Run: headless pygame with SDL's dummy video driver; simulated clock (each Clock.tick advances the game by its frame time, no real sleeping); random seed 0; keys injected as events and as key.get_pressed() state; mouse plan: one left click at the window centre at the start of phase 2, then a move to the lower-right quarter at the start of phase 3; restart key RETURN tapped at the start of phases 3 and 4.
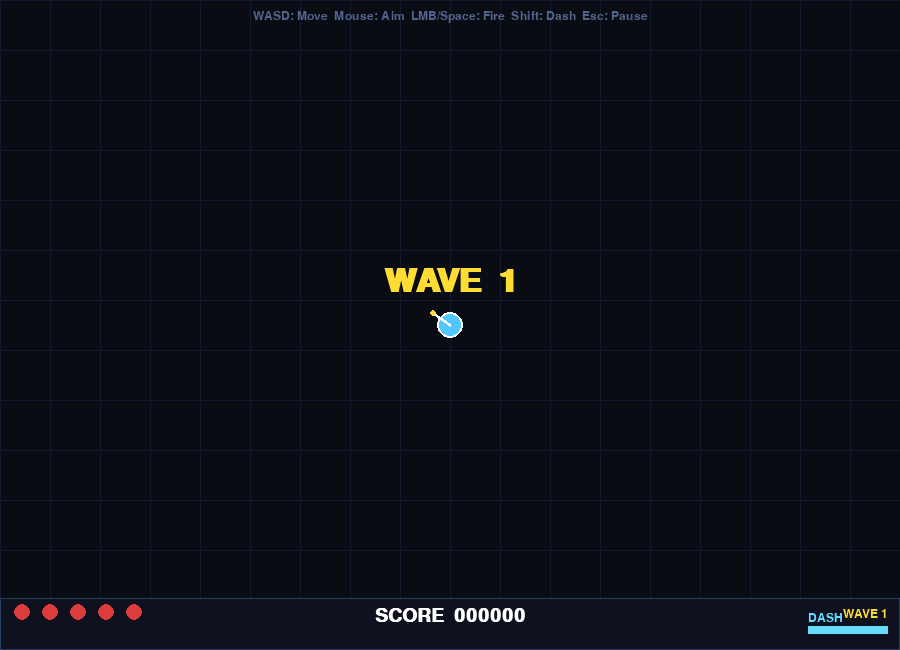
Frame 1 of 4 · flips 1–60 · no input
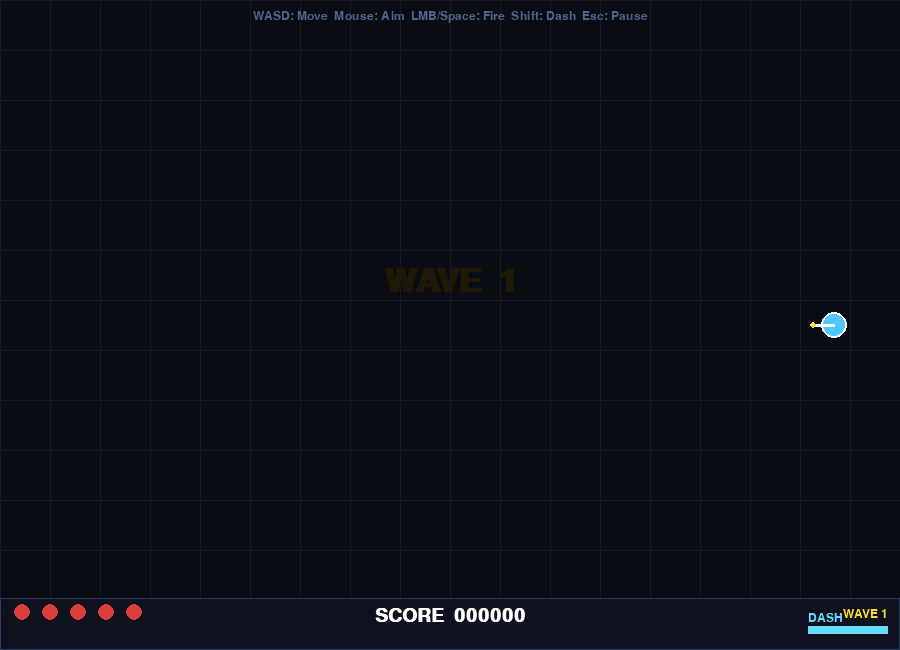
Frame 2 of 4 · flips 61–180 · clicked the window centre · tapped SPACE, RETURN · held RIGHT (→), D
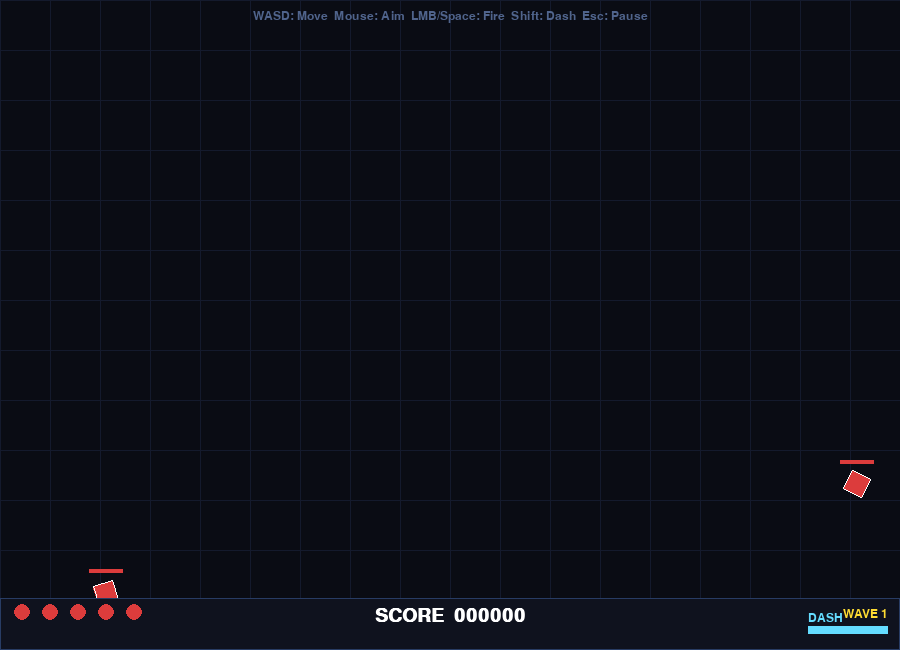
Frame 3 of 4 · flips 181–300 · moved the mouse to the lower-right quarter · tapped RETURN · held DOWN (↓), S
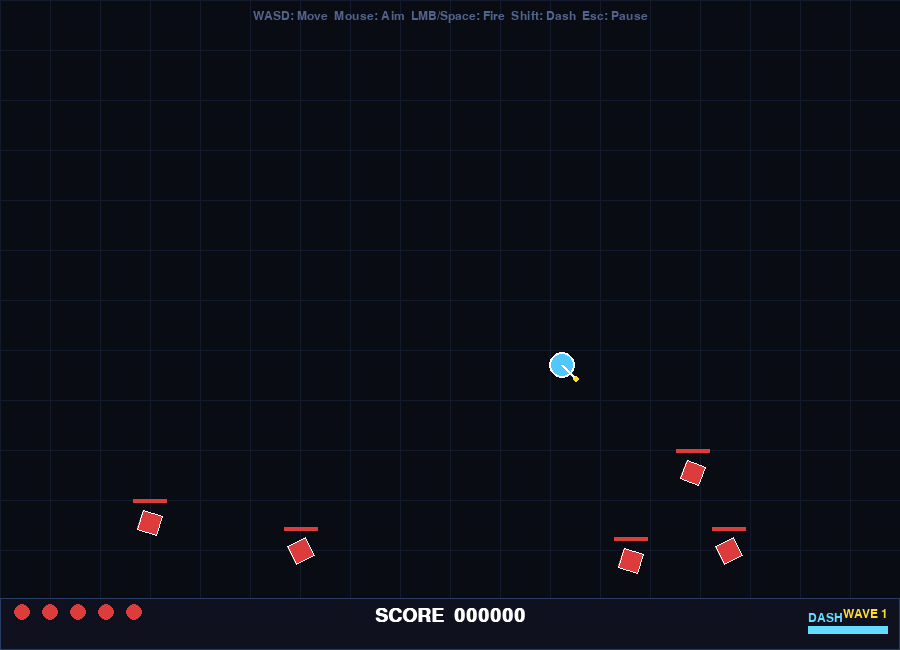
Frame 4 of 4 · flips 301–420 · tapped RETURN · held LEFT (←), A, UP (↑), W

The pygame program that drew these frames:

"""
Top-Down Shooter with Controller Support
=========================================
Controls:
  Controller:
    Left stick      — Move
    Right stick     — Aim & shoot (auto-fires when tilted)
    Right trigger   — Shoot toward crosshair
    Left bumper     — Dash
    Start / Options — Pause

  Keyboard + Mouse (fallback):
    WASD / Arrow keys — Move
    Mouse             — Aim
    Left click / Space— Shoot
    Shift             — Dash
    Escape            — Pause

Requirements:
    pip install pygame
"""

import pygame
import math
import random
import sys
import time

# ─── Constants ───────────────────────────────────────────────────────────────

WIDTH, HEIGHT = 900, 650
FPS = 60
TITLE = "VOID STRIKER"

# Colors
BLACK      = (0,   0,   0)
WHITE      = (255, 255, 255)
BG         = (10,  12,  20)
GRID_COLOR = (20,  26,  45)
PLAYER_COL = (80,  200, 255)
BULLET_COL = (255, 240, 80)
ENEMY_COL  = (220, 60,  60)
ELITE_COL  = (220, 120, 30)
BOSS_COL   = (200, 40,  200)
DASH_COL   = (100, 220, 255)
HIT_COL    = (255, 255, 255)
RED        = (220, 60,  60)
GREEN      = (60,  220, 100)
DARK_GREEN = (20,  80,  40)
YELLOW     = (255, 220, 50)
PURPLE     = (180, 60,  220)
UI_BG      = (15,  18,  30)
UI_BORDER  = (40,  60,  100)

DEADZONE = 0.15

# ─── Helpers ─────────────────────────────────────────────────────────────────

def normalize(v):
    mag = math.hypot(*v)
    return (v[0]/mag, v[1]/mag) if mag > 0 else (0, 0)

def clamp(val, lo, hi):
    return max(lo, min(hi, val))

def lerp(a, b, t):
    return a + (b - a) * t

# ─── Particle ────────────────────────────────────────────────────────────────

class Particle:
    def __init__(self, x, y, color, vel, life=0.5, size=4, fade=True):
        self.x, self.y = x, y
        self.color     = color
        self.vx, self.vy = vel
        self.life      = life
        self.max_life  = life
        self.size      = size
        self.fade      = fade

    def update(self, dt):
        self.x   += self.vx * dt
        self.y   += self.vy * dt
        self.vx  *= 0.92
        self.vy  *= 0.92
        self.life -= dt
        return self.life > 0

    def draw(self, surf):
        t     = self.life / self.max_life
        alpha = int(255 * t) if self.fade else 255
        size  = max(1, int(self.size * t))
        col   = tuple(clamp(int(c * (0.4 + 0.6 * t)), 0, 255) for c in self.color)
        pygame.draw.circle(surf, col, (int(self.x), int(self.y)), size)

# ─── Bullet ──────────────────────────────────────────────────────────────────

class Bullet:
    SPEED = 520
    RADIUS = 5

    def __init__(self, x, y, dx, dy):
        self.x, self.y = x, y
        self.dx, self.dy = dx, dy
        self.alive = True
        self.trail = []

    def update(self, dt):
        self.trail.append((self.x, self.y))
        if len(self.trail) > 6:
            self.trail.pop(0)
        self.x += self.dx * self.SPEED * dt
        self.y += self.dy * self.SPEED * dt
        if not (-20 < self.x < WIDTH+20 and -20 < self.y < HEIGHT+20):
            self.alive = False

    def draw(self, surf):
        for i, (tx, ty) in enumerate(self.trail):
            t = (i+1)/len(self.trail)
            r = max(1, int(self.RADIUS * t * 0.6))
            col = tuple(int(c * t) for c in BULLET_COL)
            pygame.draw.circle(surf, col, (int(tx), int(ty)), r)
        pygame.draw.circle(surf, BULLET_COL, (int(self.x), int(self.y)), self.RADIUS)
        pygame.draw.circle(surf, WHITE,      (int(self.x), int(self.y)), self.RADIUS-2)

# ─── Enemy ───────────────────────────────────────────────────────────────────

class Enemy:
    def __init__(self, x, y, kind="basic"):
        self.x, self.y = x, y
        self.kind      = kind
        self.alive     = True
        self.hit_flash = 0.0
        self.angle     = 0.0

        if kind == "basic":
            self.hp = self.max_hp = 2
            self.speed  = random.uniform(70, 110)
            self.radius = 14
            self.color  = ENEMY_COL
            self.score  = 10
        elif kind == "elite":
            self.hp = self.max_hp = 6
            self.speed  = random.uniform(55, 85)
            self.radius = 20
            self.color  = ELITE_COL
            self.score  = 30
        elif kind == "boss":
            self.hp = self.max_hp = 25
            self.speed  = 45
            self.radius = 34
            self.color  = BOSS_COL
            self.score  = 150

    def update(self, px, py, dt):
        dx, dy = px - self.x, py - self.y
        nx, ny = normalize((dx, dy))
        self.x      += nx * self.speed * dt
        self.y      += ny * self.speed * dt
        self.angle  += 90 * dt
        self.hit_flash = max(0, self.hit_flash - dt * 4)

    def take_hit(self, dmg=1):
        self.hp -= dmg
        self.hit_flash = 1.0
        if self.hp <= 0:
            self.alive = False
            return True
        return False

    def draw(self, surf):
        col = HIT_COL if self.hit_flash > 0.5 else self.color
        cx, cy, r = int(self.x), int(self.y), self.radius

        if self.kind == "basic":
            pts = []
            for i in range(4):
                a = math.radians(self.angle + i*90)
                pts.append((cx + r*math.cos(a), cy + r*math.sin(a)))
            pygame.draw.polygon(surf, col, pts)
            pygame.draw.polygon(surf, WHITE, pts, 1)

        elif self.kind == "elite":
            pts = []
            for i in range(6):
                a = math.radians(self.angle + i*60)
                pts.append((cx + r*math.cos(a), cy + r*math.sin(a)))
            pygame.draw.polygon(surf, col, pts)
            pygame.draw.polygon(surf, WHITE, pts, 2)

        elif self.kind == "boss":
            pygame.draw.circle(surf, col, (cx, cy), r)
            for i in range(8):
                a = math.radians(self.angle + i*45)
                ex = cx + r*math.cos(a)
                ey = cy + r*math.sin(a)
                pygame.draw.circle(surf, WHITE, (int(ex), int(ey)), 4)
            pygame.draw.circle(surf, WHITE, (cx, cy), r, 2)

        # Health bar (enemies with >1 max hp)
        if self.max_hp > 1:
            bw = self.radius * 2 + 6
            bh = 4
            bx = cx - bw//2
            by = cy - self.radius - 10
            pygame.draw.rect(surf, (60, 20, 20), (bx, by, bw, bh))
            hp_ratio = self.hp / self.max_hp
            pygame.draw.rect(surf, RED, (bx, by, int(bw*hp_ratio), bh))

# ─── Player ──────────────────────────────────────────────────────────────────

class Player:
    SPEED       = 200
    RADIUS      = 13
    MAX_HP      = 5
    FIRE_RATE   = 0.12   # seconds between shots
    DASH_CD     = 1.2
    DASH_DUR    = 0.15
    DASH_SPEED  = 700
    IFRAMES     = 1.0    # invincibility after hit

    def __init__(self):
        self.x, self.y    = WIDTH//2, HEIGHT//2
        self.hp            = self.MAX_HP
        self.alive         = True
        self.fire_timer    = 0.0
        self.dash_cd       = 0.0
        self.dash_timer    = 0.0
        self.dash_dx       = 0.0
        self.dash_dy       = 0.0
        self.iframes       = 0.0
        self.aim_angle     = 0.0
        self.trail         = []
        self.score         = 0

    def update(self, dt, move, aim_vec, shoot, dash_pressed):
        # Dash
        if dash_pressed and self.dash_cd <= 0 and (move[0]!=0 or move[1]!=0):
            nd = normalize(move)
            self.dash_dx, self.dash_dy = nd
            self.dash_timer = self.DASH_DUR
            self.dash_cd    = self.DASH_CD

        if self.dash_timer > 0:
            self.dash_timer -= dt
            self.x += self.dash_dx * self.DASH_SPEED * dt
            self.y += self.dash_dy * self.DASH_SPEED * dt
        else:
            nx, ny = normalize(move) if (move[0]!=0 or move[1]!=0) else (0,0)
            self.x += nx * self.SPEED * dt
            self.y += ny * self.SPEED * dt

        self.x = clamp(self.x, self.RADIUS, WIDTH  - self.RADIUS)
        self.y = clamp(self.y, self.RADIUS, HEIGHT - self.RADIUS)

        if aim_vec[0]!=0 or aim_vec[1]!=0:
            self.aim_angle = math.atan2(aim_vec[1], aim_vec[0])

        self.fire_timer = max(0, self.fire_timer - dt)
        self.dash_cd    = max(0, self.dash_cd    - dt)
        self.iframes    = max(0, self.iframes    - dt)

        self.trail.append((self.x, self.y))
        if len(self.trail) > 8:
            self.trail.pop(0)

        # Auto-shoot when aim is given
        can_fire = shoot and self.fire_timer <= 0
        if can_fire:
            self.fire_timer = self.FIRE_RATE
            dx = math.cos(self.aim_angle)
            dy = math.sin(self.aim_angle)
            return Bullet(self.x, self.y, dx, dy)
        return None

    def take_hit(self):
        if self.iframes > 0:
            return False
        self.hp    -= 1
        self.iframes = self.IFRAMES
        if self.hp <= 0:
            self.alive = False
        return True

    def draw(self, surf):
        dashing = self.dash_timer > 0
        # Trail
        for i, (tx, ty) in enumerate(self.trail):
            t = (i+1)/len(self.trail)
            col = DASH_COL if dashing else PLAYER_COL
            pygame.draw.circle(surf, tuple(int(c*t*0.4) for c in col),
                               (int(tx), int(ty)), max(1, int(self.RADIUS*t*0.5)))

        # Blink during iframes
        if self.iframes > 0 and int(self.iframes * 10) % 2 == 0:
            return

        cx, cy = int(self.x), int(self.y)
        col = DASH_COL if dashing else PLAYER_COL

        # Body
        pygame.draw.circle(surf, col, (cx, cy), self.RADIUS)
        pygame.draw.circle(surf, WHITE, (cx, cy), self.RADIUS, 2)

        # Gun barrel
        bx = cx + int(math.cos(self.aim_angle) * (self.RADIUS + 8))
        by = cy + int(math.sin(self.aim_angle) * (self.RADIUS + 8))
        pygame.draw.line(surf, WHITE, (cx, cy), (bx, by), 3)

        # Crosshair dot
        pygame.draw.circle(surf, YELLOW, (bx, by), 3)

# ─── Game ────────────────────────────────────────────────────────────────────

class Game:
    def __init__(self):
        pygame.init()
        pygame.joystick.init()
        self.screen = pygame.display.set_mode((WIDTH, HEIGHT))
        pygame.display.set_caption(TITLE)
        self.clock  = pygame.time.Clock()

        self.font_big  = pygame.font.SysFont("consolas", 48, bold=True)
        self.font_med  = pygame.font.SysFont("consolas", 28, bold=True)
        self.font_sm   = pygame.font.SysFont("consolas", 18)

        self.joystick = None
        self._init_controller()
        self.reset()

    def _init_controller(self):
        if pygame.joystick.get_count() > 0:
            self.joystick = pygame.joystick.Joystick(0)
            self.joystick.init()
            print(f"Controller: {self.joystick.get_name()}")
        else:
            print("No controller found — keyboard+mouse mode.")

    def reset(self):
        self.player    = Player()
        self.bullets   = []
        self.enemies   = []
        self.particles = []
        self.wave      = 0
        self.wave_timer= 0.0
        self.spawn_cd  = 0.0
        self.paused    = False
        self.game_over = False
        self.score     = 0
        self.high_score= getattr(self, "high_score", 0)
        self._next_wave()

    # ── Wave management ──────────────────────────────────────────────────────

    def _next_wave(self):
        self.wave      += 1
        self.wave_timer = 3.0
        self.spawn_queue= self._build_wave(self.wave)

    def _build_wave(self, w):
        q = []
        basics = 4 + w * 2
        elites = max(0, w - 2)
        bosses = 1 if w % 5 == 0 else 0
        for _ in range(basics): q.append("basic")
        for _ in range(elites): q.append("elite")
        for _ in range(bosses): q.append("boss")
        random.shuffle(q)
        return q

    def _spawn_enemy(self, kind):
        edge = random.choice(["top","bottom","left","right"])
        if edge == "top":    x,y = random.randint(0,WIDTH), -30
        elif edge == "bottom": x,y = random.randint(0,WIDTH), HEIGHT+30
        elif edge == "left": x,y = -30, random.randint(0,HEIGHT)
        else:                x,y = WIDTH+30, random.randint(0,HEIGHT)
        self.enemies.append(Enemy(x, y, kind))

    # ── Input ─────────────────────────────────────────────────────────────────

    def _get_input(self):
        move  = [0.0, 0.0]
        aim   = [0.0, 0.0]
        shoot = False
        dash  = False
        pause = False

        keys = pygame.key.get_pressed()
        # Keyboard move
        if keys[pygame.K_w] or keys[pygame.K_UP]:    move[1] -= 1
        if keys[pygame.K_s] or keys[pygame.K_DOWN]:  move[1] += 1
        if keys[pygame.K_a] or keys[pygame.K_LEFT]:  move[0] -= 1
        if keys[pygame.K_d] or keys[pygame.K_RIGHT]: move[0] += 1
        if keys[pygame.K_LSHIFT] or keys[pygame.K_RSHIFT]: dash = True

        # Mouse aim
        mx, my = pygame.mouse.get_pos()
        dx, dy = mx - self.player.x, my - self.player.y
        mag = math.hypot(dx, dy)
        if mag > 5:
            aim = [dx/mag, dy/mag]
        if pygame.mouse.get_pressed()[0] or keys[pygame.K_SPACE]:
            shoot = True

        # Controller overrides keyboard if connected
        j = self.joystick
        if j:
            # Left stick = move
            lx = j.get_axis(0)
            ly = j.get_axis(1)
            if abs(lx) > DEADZONE: move[0] = lx
            if abs(ly) > DEADZONE: move[1] = ly

            # Right stick = aim
            try:
                rx = j.get_axis(2)
                ry = j.get_axis(3)
            except Exception:
                rx, ry = 0, 0
            if abs(rx) > DEADZONE or abs(ry) > DEADZONE:
                aim   = [rx, ry]
                shoot = True  # auto-fire when aiming with stick

            # Right trigger (axis 5 on most controllers, or axis 4)
            try:
                rt = j.get_axis(5)
            except Exception:
                try: rt = j.get_axis(4)
                except: rt = -1
            if rt > 0.3:
                shoot = True

            # Left bumper = dash (button 4)
            try:
                if j.get_button(4): dash = True
            except Exception:
                pass

            # Start / options = pause (button 7 or 9)
            try:
                if j.get_button(7) or j.get_button(9): pause = True
            except Exception:
                pass

        return move, aim, shoot, dash, pause

    # ── Particles ─────────────────────────────────────────────────────────────

    def _burst(self, x, y, color, n=12, speed=140):
        for _ in range(n):
            a = random.uniform(0, math.tau)
            s = random.uniform(speed*0.3, speed)
            self.particles.append(
                Particle(x, y, color, (math.cos(a)*s, math.sin(a)*s),
                         life=random.uniform(0.3, 0.7),
                         size=random.randint(2,6)))

    # ── Draw helpers ─────────────────────────────────────────────────────────

    def _draw_grid(self):
        for x in range(0, WIDTH, 50):
            pygame.draw.line(self.screen, GRID_COLOR, (x, 0), (x, HEIGHT))
        for y in range(0, HEIGHT, 50):
            pygame.draw.line(self.screen, GRID_COLOR, (0, y), (WIDTH, y))

    def _draw_hud(self):
        # Bottom bar background
        bar_h = 52
        pygame.draw.rect(self.screen, UI_BG,    (0, HEIGHT-bar_h, WIDTH, bar_h))
        pygame.draw.rect(self.screen, UI_BORDER, (0, HEIGHT-bar_h, WIDTH, bar_h), 1)

        # HP hearts
        for i in range(self.player.MAX_HP):
            col = RED if i < self.player.hp else (40, 20, 20)
            pygame.draw.circle(self.screen, col, (22 + i*28, HEIGHT-bar_h+14), 8)

        # Score
        sc_surf = self.font_med.render(f"SCORE  {self.score:06d}", True, WHITE)
        self.screen.blit(sc_surf, (WIDTH//2 - sc_surf.get_width()//2, HEIGHT-bar_h+8))

        # Wave
        wv_surf = self.font_sm.render(f"WAVE {self.wave}", True, YELLOW)
        self.screen.blit(wv_surf, (WIDTH - wv_surf.get_width() - 12, HEIGHT-bar_h+10))

        # Dash cooldown
        dash_ratio = 1.0 - clamp(self.player.dash_cd / self.player.DASH_CD, 0, 1)
        bar_w = 80
        bx, by = WIDTH - bar_w - 12, HEIGHT - bar_h + 28
        pygame.draw.rect(self.screen, (30, 30, 50), (bx, by, bar_w, 8))
        pygame.draw.rect(self.screen, DASH_COL, (bx, by, int(bar_w*dash_ratio), 8))
        db_surf = self.font_sm.render("DASH", True, DASH_COL)
        self.screen.blit(db_surf, (bx, by - 14))

        # Wave announcement
        if self.wave_timer > 0:
            alpha = min(1.0, self.wave_timer)
            col   = tuple(int(c*alpha) for c in YELLOW)
            msg   = self.font_big.render(f"WAVE  {self.wave}", True, col)
            self.screen.blit(msg, (WIDTH//2 - msg.get_width()//2, HEIGHT//2 - 60))

        # Controller hint (first 5s)
        if not hasattr(self, "_hint_shown"):
            self._hint_shown = time.time()
        if time.time() - self._hint_shown < 5:
            if self.joystick:
                hint = "L-Stick: Move  R-Stick: Aim+Fire  LB: Dash  Start: Pause"
            else:
                hint = "WASD: Move  Mouse: Aim  LMB/Space: Fire  Shift: Dash  Esc: Pause"
            h_surf = self.font_sm.render(hint, True, (80, 100, 140))
            self.screen.blit(h_surf, (WIDTH//2 - h_surf.get_width()//2, 10))

    def _draw_pause(self):
        s = pygame.Surface((WIDTH, HEIGHT), pygame.SRCALPHA)
        s.fill((0, 0, 0, 140))
        self.screen.blit(s, (0, 0))
        t1 = self.font_big.render("PAUSED", True, WHITE)
        t2 = self.font_sm.render("Press Start / Escape to resume", True, (160,160,180))
        self.screen.blit(t1, (WIDTH//2 - t1.get_width()//2, HEIGHT//2 - 50))
        self.screen.blit(t2, (WIDTH//2 - t2.get_width()//2, HEIGHT//2 + 20))

    def _draw_game_over(self):
        s = pygame.Surface((WIDTH, HEIGHT), pygame.SRCALPHA)
        s.fill((0, 0, 0, 170))
        self.screen.blit(s, (0, 0))
        t1 = self.font_big.render("GAME  OVER", True, RED)
        t2 = self.font_med.render(f"Score: {self.score}    High: {self.high_score}", True, YELLOW)
        t3 = self.font_sm.render("Press Enter / Start to restart", True, (180,180,200))
        self.screen.blit(t1, (WIDTH//2 - t1.get_width()//2, HEIGHT//2 - 80))
        self.screen.blit(t2, (WIDTH//2 - t2.get_width()//2, HEIGHT//2))
        self.screen.blit(t3, (WIDTH//2 - t3.get_width()//2, HEIGHT//2 + 60))

    # ── Main loop ─────────────────────────────────────────────────────────────

    def run(self):
        pause_held = False

        while True:
            dt = self.clock.tick(FPS) / 1000.0

            # ── Events ───────────────────────────────────────────────────────
            for event in pygame.event.get():
                if event.type == pygame.QUIT:
                    pygame.quit(); sys.exit()

                if event.type == pygame.KEYDOWN:
                    if event.key == pygame.K_ESCAPE:
                        if self.game_over:
                            self.reset()
                        else:
                            self.paused = not self.paused
                    if event.key == pygame.K_RETURN and self.game_over:
                        self.reset()

                if event.type == pygame.JOYBUTTONDOWN:
                    btn = event.button
                    # Start / Options to pause
                    if btn in (7, 9):
                        if not pause_held:
                            if self.game_over:
                                self.reset()
                            else:
                                self.paused = not self.paused
                            pause_held = True
                    # A / Cross to restart on game over
                    if btn == 0 and self.game_over:
                        self.reset()

                if event.type == pygame.JOYBUTTONUP:
                    if event.button in (7, 9):
                        pause_held = False

                if event.type == pygame.JOYDEVICEADDED:
                    self._init_controller()
                if event.type == pygame.JOYDEVICEREMOVED:
                    self.joystick = None
                    print("Controller disconnected.")

            if self.paused:
                self._draw_pause()
                pygame.display.flip()
                continue

            if self.game_over:
                self._draw_game_over()
                pygame.display.flip()
                continue

            # ── Get input ────────────────────────────────────────────────────
            move, aim, shoot, dash, pause = self._get_input()
            if pause and not pause_held:
                self.paused = True
                pause_held  = True
            elif not pause:
                pause_held = False

            # ── Update player ────────────────────────────────────────────────
            new_bullet = self.player.update(dt, move, aim, shoot, dash)
            if new_bullet:
                self.bullets.append(new_bullet)

            # ── Wave / spawn logic ────────────────────────────────────────────
            self.wave_timer = max(0, self.wave_timer - dt)

            if self.wave_timer <= 0:
                self.spawn_cd -= dt
                if self.spawn_cd <= 0 and self.spawn_queue:
                    kind = self.spawn_queue.pop(0)
                    self._spawn_enemy(kind)
                    self.spawn_cd = 0.5

                if not self.spawn_queue and not self.enemies:
                    self._next_wave()

            # ── Update bullets ───────────────────────────────────────────────
            for b in self.bullets:
                b.update(dt)
            self.bullets = [b for b in self.bullets if b.alive]

            # ── Update enemies ───────────────────────────────────────────────
            for e in self.enemies:
                e.update(self.player.x, self.player.y, dt)

                # Bullet collision
                for b in self.bullets:
                    if not b.alive: continue
                    dist = math.hypot(b.x - e.x, b.y - e.y)
                    if dist < e.radius + Bullet.RADIUS:
                        b.alive = False
                        killed  = e.take_hit()
                        self._burst(b.x, b.y, e.color, n=8, speed=100)
                        if killed:
                            self.score += e.score
                            self._burst(e.x, e.y, e.color, n=20, speed=160)

                # Player collision
                dist = math.hypot(self.player.x - e.x, self.player.y - e.y)
                if dist < self.player.RADIUS + e.radius:
                    if self.player.take_hit():
                        self._burst(self.player.x, self.player.y, PLAYER_COL, n=14)

            self.enemies = [e for e in self.enemies if e.alive]

            # Dash particles
            if self.player.dash_timer > 0:
                self._burst(self.player.x, self.player.y, DASH_COL, n=2, speed=60)

            # ── Update particles ─────────────────────────────────────────────
            self.particles = [p for p in self.particles if p.update(dt)]

            # ── Check game over ──────────────────────────────────────────────
            if not self.player.alive:
                self.game_over = True
                self.high_score = max(self.high_score, self.score)

            # ── Draw ─────────────────────────────────────────────────────────
            self.screen.fill(BG)
            self._draw_grid()

            for p in self.particles: p.draw(self.screen)
            for b in self.bullets:   b.draw(self.screen)
            for e in self.enemies:   e.draw(self.screen)
            self.player.draw(self.screen)
            self._draw_hud()

            pygame.display.flip()

# ─── Entry point ─────────────────────────────────────────────────────────────

if __name__ == "__main__":
    Game().run()
